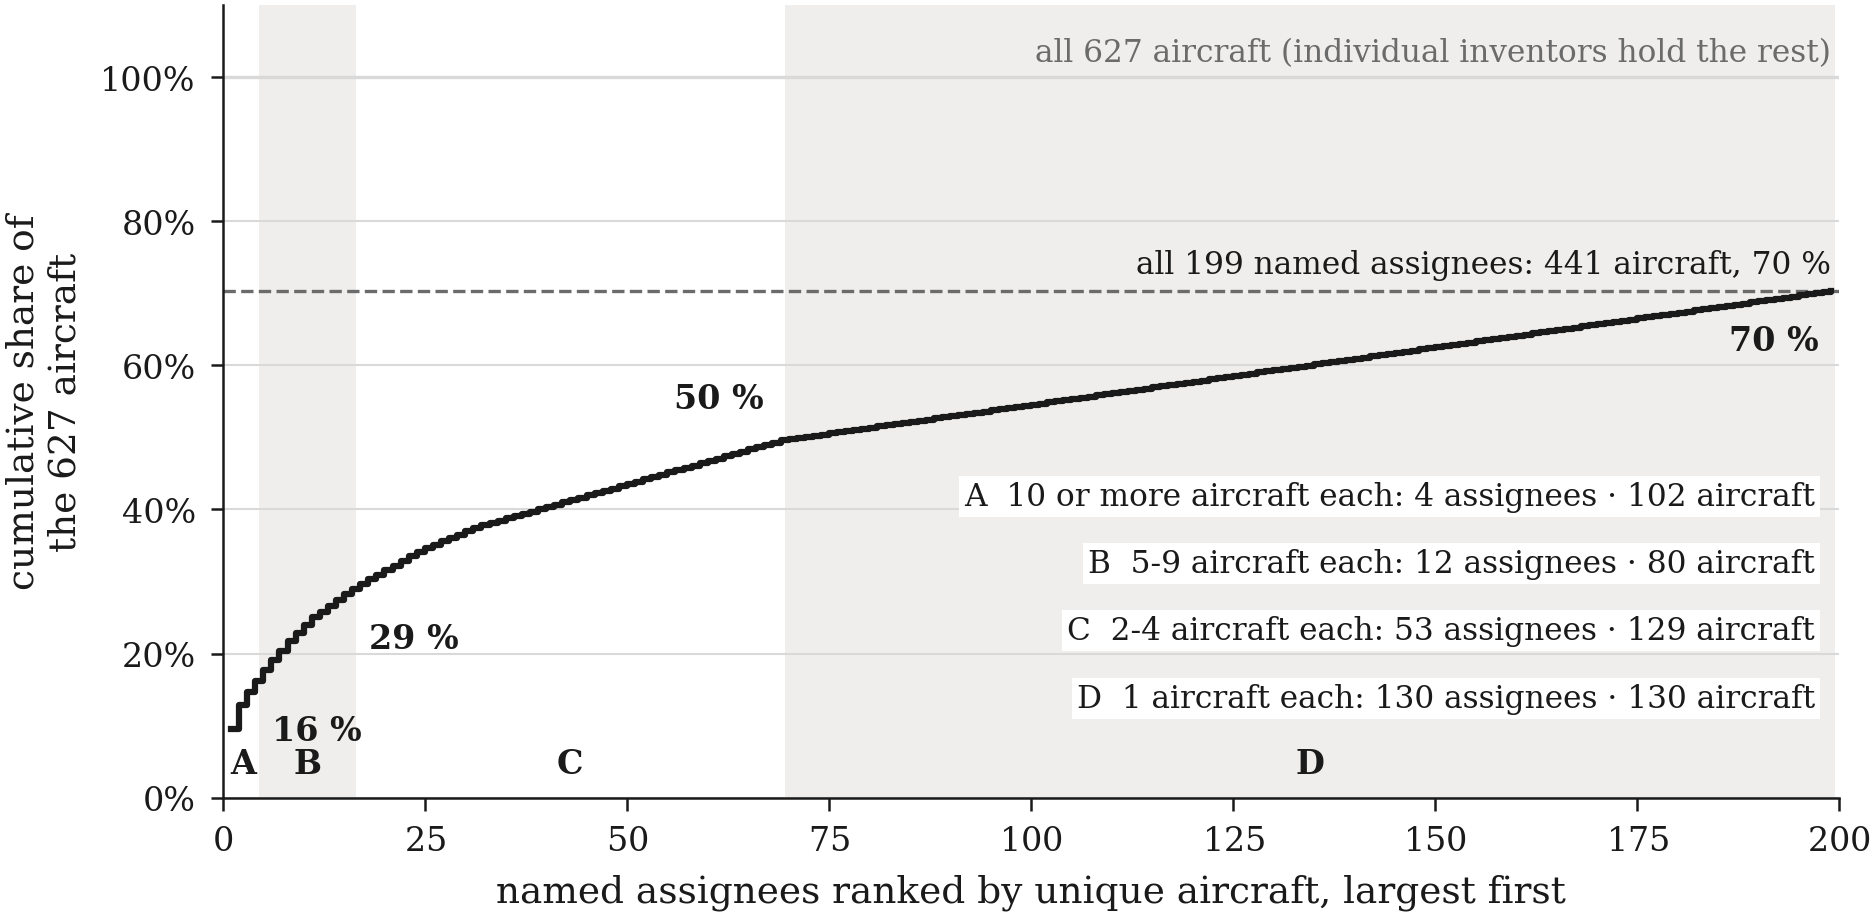

The file beside this chart, header and first rows:
rank, assignee, unique aircraft, cumulative share
1, Bell / Textron, 60, 0.0957
2, Airbus, 21, 0.1292
3, Kitty Hawk, 11, 0.1467
4, Shenfeng Aviation, 10, 0.1627
5, Honda, 9, 0.177
6, Leonardo, 9, 0.1914
7, Joby Aviation, 8, 0.2041
8, Porsche, 8, 0.2169
9, Aurora Flight Sciences, 7, 0.2281
10, Lilium, 7, 0.2392
11, Boeing, 7, 0.2504
12, Rolls-Royce, 5, 0.2584
13, KARI, 5, 0.2663
14, DeLorean Aerospace, 5, 0.2743
15, Uber Elevate, 5, 0.2823
16, Zuri, 5, 0.2903
17, Hyundai, 4, 0.2967
18, Embraer / Eve, 4, 0.303
19, Supernal, 4, 0.3094
20, Volocopter, 4, 0.3158
21, Wisk Aero, 4, 0.3222
22, Mitsubishi, 4, 0.3285
23, Archer Aviation, 4, 0.3349
24, Zakrytoe Aktsionernoe Obshchestvo Innova…, 4, 0.3413
25, Agency Defense Development, 3, 0.3461
26, Xi'an Inno Aviation, 3, 0.3509
27, Whisper Aero, 3, 0.3557
28, Safran, 3, 0.3604
29, Sikorsky, 3, 0.3652
30, EMT, 3, 0.37
31, Siniger, 3, 0.3748
32, Sunlight Photonics, 2, 0.378
33, Subaru, 2, 0.3812
34, Shanghai Shangshi Energy, 2, 0.3844
35, Northwestern Polytechnic University, 2, 0.3876
36, JAXA, 2, 0.3907
37, Fujing Aircraft, 2, 0.3939
38, NASA, 2, 0.3971
39, Aeronext, 2, 0.4003
40, Overair, 2, 0.4035
41, Jiangxi Handun Duoyu, 2, 0.4067
42, Karem Aircraft, 2, 0.4099
43, NUAA, 2, 0.4131
44, Wollant Aviation, 2, 0.4163
45, Prades Imasd, 2, 0.4195
46, Obshchestvo S Ogranichennoj Ot, 2, 0.4226
47, Kawasaki Heavy Industries, 2, 0.4258
48, Shinmaywa Industries, 2, 0.429
49, Office National Detudes Research Aerospa…, 2, 0.4322
50, E Kite, 2, 0.4354
51, Beaupreau Aero Solutions, 2, 0.4386
52, Mullins, 2, 0.4418
53, Topaero, 2, 0.445
54, Geola Technology, 2, 0.4482
55, Volkswagen, 2, 0.4514
56, Tetra Aviation, 2, 0.4545
57, Tianjin Air Technology, 2, 0.4577
58, Polarity Mobility Av, 2, 0.4609
59, Zhejiang University, 2, 0.4641
60, CASIC, 2, 0.4673
... 139 more rows
